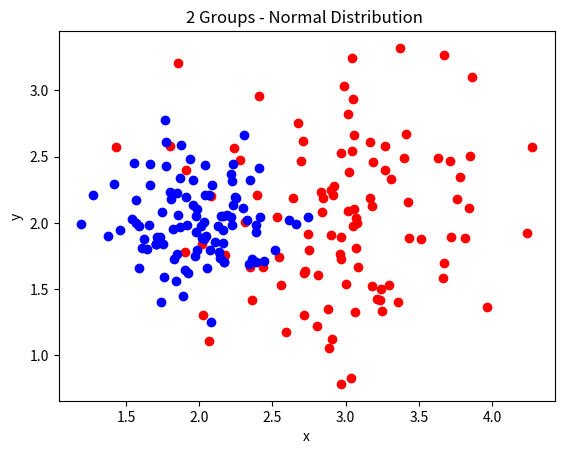
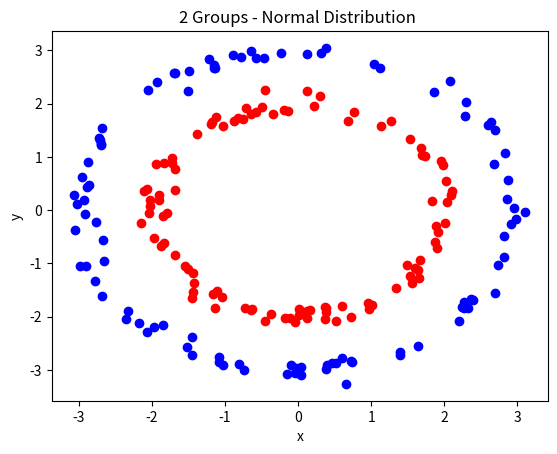

Generate these figures, in order, with matplotlib:
#####################################################################################
# Logistic Regression
#####################################################################################

import numpy as np
import matplotlib.pyplot as plt
from numpy import log

np.random.seed(8)
plt.clf()

lr = 1e-4
n_samples = 100
n_epoch = 1000
sigma0 = 0.5
sigma1 = 0.3
mu0 = [3, 2]
mu1 = [2, 2]
r0 = 2  # For Q2
r1 = 3  # For Q2


def generate_2d_normal_dist(sigma, mu, n_samples):
    return np.random.normal(mu, sigma, size=(n_samples, 2))


def print_distribution(dist_0, dist_1):
    plt.figure()
    plt.scatter(dist_0[:, 0], dist_0[:, 1], c='r')
    plt.scatter(dist_1[:, 0], dist_1[:, 1], c='b')
    plt.title('2 Groups - Normal Distribution ')
    plt.xlabel('x')
    plt.ylabel('y')
    plt.show()


def sigmoid(x):
    return 1. / (1 + np.exp(-x))


def calc_logic_prediction(x, theta):
    return sigmoid((x @ np.reshape(theta, -1)).reshape(-1, 1))


def calc_negative_log_likelihood(h, y):
    return (-y.T @ log(h) - np.transpose((1 - y)) @ log(1 - h)) / n_samples


def calc_gradient(y, x, h):
    return ((y - h).T @ x).T


def train(x, y, weights, n_epoch):
    for index in range(n_epoch):
        h = calc_logic_prediction(x, weights)
        likelihood = calc_negative_log_likelihood(h, y)
        weights += lr * calc_gradient(y, x, h)
        # print('Loss index ' + str(index) + ': ' + str(likelihood))
    return weights, likelihood


#####################################################################################
# Main Q1
#####################################################################################


# Create 2 classes - normal distribution
class_0 = generate_2d_normal_dist(sigma0, mu0, n_samples)
class_1 = generate_2d_normal_dist(sigma1, mu1, n_samples)

# Plot distribution
print_distribution(class_0, class_1)

# Dataset
x = np.vstack((class_0, class_1))
y = np.vstack((np.zeros([n_samples, 1]), np.ones([n_samples, 1])))

# Dataset
random_weights = np.random.normal(0, 1, 2).reshape(-1, 1)

# Training
weights, _ = train(x, y, random_weights, n_epoch)

# Predict
predict = np.sum(np.round(calc_logic_prediction(x, weights)) == y) / len(y)
print('\nPredict: ' + str(predict))


#####################################################################################
# Main - Q2
#####################################################################################


# Create 2 uniform circles + normal noise
t = np.random.uniform(0.0, 2.0 * np.pi, n_samples).reshape(-1, 1)
x0 = np.hstack((r0 * np.cos(t), r0 * np.sin(t))) + generate_2d_normal_dist(0.1, [0, 0], n_samples)
x1 = np.hstack((r1 * np.cos(t), r1 * np.sin(t))) + generate_2d_normal_dist(0.1, [0, 0], n_samples)

# Plot distribution
print_distribution(x0, x1)

# Dataset
circle_matrix = np.hstack((np.vstack((x0, x0**2)), np.vstack((x1, x1**2))))
circle_labels = np.vstack((np.zeros([n_samples, 1]), np.ones([n_samples, 1])))
circle_random_weights = np.random.normal(0, 1, 4).reshape(-1, 1)

# Training
circle_weights, _ = train(circle_matrix, circle_labels, circle_random_weights, n_epoch)

# Predict
predict = np.sum(np.round(calc_logic_prediction(circle_matrix, circle_weights)) == circle_labels) / len(circle_labels)
print('\nCircle Predict: ' + str(predict))
